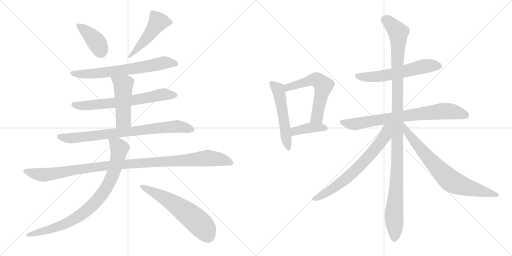
t = 0.00 s
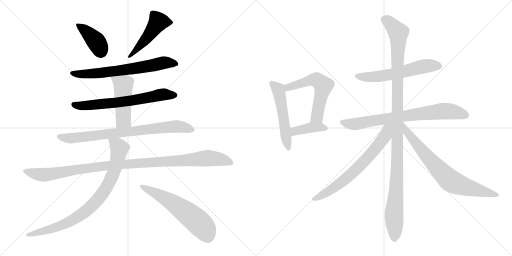
t = 2.71 s
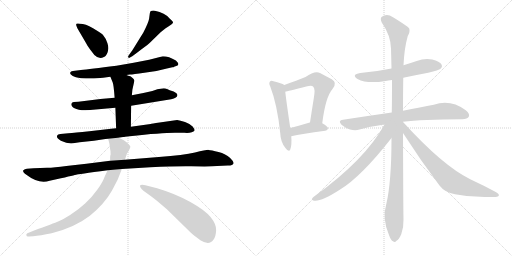
t = 5.43 s
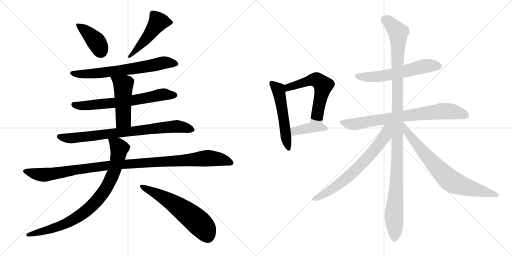
t = 8.14 s
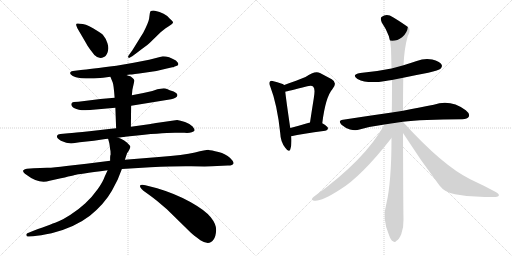
t = 10.86 s
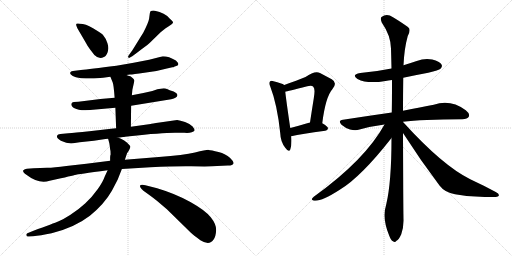
t = 13.57 s

The animated SVG that drew these frames (rendered in a browser with its animation timeline set to each time). Animation: 17 CSS @keyframes rules; one cycle of 13.57 s.

<svg version="1.1" viewBox="0 0 2048 1024" xmlns="http://www.w3.org/2000/svg">
  <g stroke="lightgray" stroke-dasharray="1,1" stroke-width="1" transform="scale(4, 4)">
    <line x1="0" y1="0" x2="256" y2="256"></line>
    <line x1="256" y1="0" x2="0" y2="256"></line>
    <line x1="128" y1="0" x2="128" y2="256"></line>
    <line x1="0" y1="128" x2="256" y2="128"></line>
    <line x1="256" y1="0" x2="512" y2="256"></line>
    <line x1="512" y1="0" x2="256" y2="256"></line>
    <line x1="384" y1="0" x2="384" y2="256"></line>
    <line x1="256" y1="128" x2="512" y2="128"></line>
  </g>
<g transform="scale(1, -1) translate(0, -850)">
   <style type="text/css">
    @keyframes keyframes0 {
      from {
       stroke: black;
       stroke-dashoffset: 400;
       stroke-width: 128;
       }
       57% {
       animation-timing-function: step-end;
       stroke: black;
       stroke-dashoffset: 0;
       stroke-width: 128;
       }
       to {
       stroke: black;
       stroke-width: 1024;
       }
       }
       #make-me-a-hanzi-animation-0 {
         animation: keyframes0 0.575521s both;
         animation-delay: 0.000000s;
         animation-timing-function: linear;
       }
    @keyframes keyframes1 {
      from {
       stroke: black;
       stroke-dashoffset: 489;
       stroke-width: 128;
       }
       61% {
       animation-timing-function: step-end;
       stroke: black;
       stroke-dashoffset: 0;
       stroke-width: 128;
       }
       to {
       stroke: black;
       stroke-width: 1024;
       }
       }
       #make-me-a-hanzi-animation-1 {
         animation: keyframes1 0.647949s both;
         animation-delay: 0.575521s;
         animation-timing-function: linear;
       }
    @keyframes keyframes2 {
      from {
       stroke: black;
       stroke-dashoffset: 672;
       stroke-width: 128;
       }
       69% {
       animation-timing-function: step-end;
       stroke: black;
       stroke-dashoffset: 0;
       stroke-width: 128;
       }
       to {
       stroke: black;
       stroke-width: 1024;
       }
       }
       #make-me-a-hanzi-animation-2 {
         animation: keyframes2 0.796875s both;
         animation-delay: 1.223470s;
         animation-timing-function: linear;
       }
    @keyframes keyframes3 {
      from {
       stroke: black;
       stroke-dashoffset: 665;
       stroke-width: 128;
       }
       68% {
       animation-timing-function: step-end;
       stroke: black;
       stroke-dashoffset: 0;
       stroke-width: 128;
       }
       to {
       stroke: black;
       stroke-width: 1024;
       }
       }
       #make-me-a-hanzi-animation-3 {
         animation: keyframes3 0.791178s both;
         animation-delay: 2.020345s;
         animation-timing-function: linear;
       }
    @keyframes keyframes4 {
      from {
       stroke: black;
       stroke-dashoffset: 481;
       stroke-width: 128;
       }
       61% {
       animation-timing-function: step-end;
       stroke: black;
       stroke-dashoffset: 0;
       stroke-width: 128;
       }
       to {
       stroke: black;
       stroke-width: 1024;
       }
       }
       #make-me-a-hanzi-animation-4 {
         animation: keyframes4 0.641439s both;
         animation-delay: 2.811523s;
         animation-timing-function: linear;
       }
    @keyframes keyframes5 {
      from {
       stroke: black;
       stroke-dashoffset: 794;
       stroke-width: 128;
       }
       72% {
       animation-timing-function: step-end;
       stroke: black;
       stroke-dashoffset: 0;
       stroke-width: 128;
       }
       to {
       stroke: black;
       stroke-width: 1024;
       }
       }
       #make-me-a-hanzi-animation-5 {
         animation: keyframes5 0.896159s both;
         animation-delay: 3.452962s;
         animation-timing-function: linear;
       }
    @keyframes keyframes6 {
      from {
       stroke: black;
       stroke-dashoffset: 1086;
       stroke-width: 128;
       }
       78% {
       animation-timing-function: step-end;
       stroke: black;
       stroke-dashoffset: 0;
       stroke-width: 128;
       }
       to {
       stroke: black;
       stroke-width: 1024;
       }
       }
       #make-me-a-hanzi-animation-6 {
         animation: keyframes6 1.133789s both;
         animation-delay: 4.349121s;
         animation-timing-function: linear;
       }
    @keyframes keyframes7 {
      from {
       stroke: black;
       stroke-dashoffset: 850;
       stroke-width: 128;
       }
       73% {
       animation-timing-function: step-end;
       stroke: black;
       stroke-dashoffset: 0;
       stroke-width: 128;
       }
       to {
       stroke: black;
       stroke-width: 1024;
       }
       }
       #make-me-a-hanzi-animation-7 {
         animation: keyframes7 0.941732s both;
         animation-delay: 5.482910s;
         animation-timing-function: linear;
       }
    @keyframes keyframes8 {
      from {
       stroke: black;
       stroke-dashoffset: 592;
       stroke-width: 128;
       }
       66% {
       animation-timing-function: step-end;
       stroke: black;
       stroke-dashoffset: 0;
       stroke-width: 128;
       }
       to {
       stroke: black;
       stroke-width: 1024;
       }
       }
       #make-me-a-hanzi-animation-8 {
         animation: keyframes8 0.731771s both;
         animation-delay: 6.424642s;
         animation-timing-function: linear;
       }
    @keyframes keyframes9 {
      from {
       stroke: black;
       stroke-dashoffset: 529;
       stroke-width: 128;
       }
       63% {
       animation-timing-function: step-end;
       stroke: black;
       stroke-dashoffset: 0;
       stroke-width: 128;
       }
       to {
       stroke: black;
       stroke-width: 1024;
       }
       }
       #make-me-a-hanzi-animation-9 {
         animation: keyframes9 0.680501s both;
         animation-delay: 7.156413s;
         animation-timing-function: linear;
       }
    @keyframes keyframes10 {
      from {
       stroke: black;
       stroke-dashoffset: 577;
       stroke-width: 128;
       }
       65% {
       animation-timing-function: step-end;
       stroke: black;
       stroke-dashoffset: 0;
       stroke-width: 128;
       }
       to {
       stroke: black;
       stroke-width: 1024;
       }
       }
       #make-me-a-hanzi-animation-10 {
         animation: keyframes10 0.719564s both;
         animation-delay: 7.836914s;
         animation-timing-function: linear;
       }
    @keyframes keyframes11 {
      from {
       stroke: black;
       stroke-dashoffset: 398;
       stroke-width: 128;
       }
       56% {
       animation-timing-function: step-end;
       stroke: black;
       stroke-dashoffset: 0;
       stroke-width: 128;
       }
       to {
       stroke: black;
       stroke-width: 1024;
       }
       }
       #make-me-a-hanzi-animation-11 {
         animation: keyframes11 0.573893s both;
         animation-delay: 8.556478s;
         animation-timing-function: linear;
       }
    @keyframes keyframes12 {
      from {
       stroke: black;
       stroke-dashoffset: 583;
       stroke-width: 128;
       }
       65% {
       animation-timing-function: step-end;
       stroke: black;
       stroke-dashoffset: 0;
       stroke-width: 128;
       }
       to {
       stroke: black;
       stroke-width: 1024;
       }
       }
       #make-me-a-hanzi-animation-12 {
         animation: keyframes12 0.724447s both;
         animation-delay: 9.130371s;
         animation-timing-function: linear;
       }
    @keyframes keyframes13 {
      from {
       stroke: black;
       stroke-dashoffset: 757;
       stroke-width: 128;
       }
       71% {
       animation-timing-function: step-end;
       stroke: black;
       stroke-dashoffset: 0;
       stroke-width: 128;
       }
       to {
       stroke: black;
       stroke-width: 1024;
       }
       }
       #make-me-a-hanzi-animation-13 {
         animation: keyframes13 0.866048s both;
         animation-delay: 9.854818s;
         animation-timing-function: linear;
       }
    @keyframes keyframes14 {
      from {
       stroke: black;
       stroke-dashoffset: 1154;
       stroke-width: 128;
       }
       79% {
       animation-timing-function: step-end;
       stroke: black;
       stroke-dashoffset: 0;
       stroke-width: 128;
       }
       to {
       stroke: black;
       stroke-width: 1024;
       }
       }
       #make-me-a-hanzi-animation-14 {
         animation: keyframes14 1.189128s both;
         animation-delay: 10.720866s;
         animation-timing-function: linear;
       }
    @keyframes keyframes15 {
      from {
       stroke: black;
       stroke-dashoffset: 689;
       stroke-width: 128;
       }
       69% {
       animation-timing-function: step-end;
       stroke: black;
       stroke-dashoffset: 0;
       stroke-width: 128;
       }
       to {
       stroke: black;
       stroke-width: 1024;
       }
       }
       #make-me-a-hanzi-animation-15 {
         animation: keyframes15 0.810710s both;
         animation-delay: 11.909994s;
         animation-timing-function: linear;
       }
    @keyframes keyframes16 {
      from {
       stroke: black;
       stroke-dashoffset: 734;
       stroke-width: 128;
       }
       70% {
       animation-timing-function: step-end;
       stroke: black;
       stroke-dashoffset: 0;
       stroke-width: 128;
       }
       to {
       stroke: black;
       stroke-width: 1024;
       }
       }
       #make-me-a-hanzi-animation-16 {
         animation: keyframes16 0.847331s both;
         animation-delay: 12.720704s;
         animation-timing-function: linear;
       }
</style>
<path d="M 344.5 677.0 Q 346.5 672.0 360.5 652.0 L 377.5 630.0 Q 396.5 611.0 415.5 622.0 Q 424.5 625.0 430.5 641.5 Q 436.5 658.0 429.5 678.0 Q 422.5 698.0 413.5 708.0 Q 409.5 715.0 388.5 727.0 Q 354.5 750.0 331.5 754.0 Q 308.5 758.0 306.0 755.5 Q 303.5 753.0 305.5 747.0 L 309.5 737.0 L 344.5 677.0 Z" fill="lightgray"></path> 
<path d="M 563.5 651.0 Q 593.5 673.0 601.5 681.0 L 642.5 721.0 L 662.5 737.0 Q 667.5 741.0 678.0 747.5 Q 688.5 754.0 691.5 758.5 Q 694.5 763.0 679.5 775.0 Q 659.5 800.0 619.5 807.0 Q 601.5 810.0 599.5 798.0 Q 598.5 791.0 596.5 776.5 Q 594.5 762.0 573.5 720.0 L 529.5 649.0 Q 526.5 644.0 518.0 633.5 Q 509.5 623.0 513.5 620.0 Q 517.5 617.0 521.5 621.0 Q 534.5 628.0 563.5 651.0 Z" fill="lightgray"></path> 
<path d="M 505.5 550.0 L 519.5 552.0 Q 531.5 552.0 577.5 559.0 Q 622.5 563.0 667.5 576.0 L 689.5 581.0 Q 694.5 581.0 696.5 583.0 L 707.5 587.0 Q 720.5 592.0 703.5 608.0 Q 675.5 625.0 651.5 625.0 L 596.5 611.0 L 534.5 599.0 L 465.5 587.0 Q 357.5 573.0 323.5 570.0 L 291.5 566.0 Q 282.5 565.0 280.5 559.5 Q 278.5 554.0 289.5 547.0 Q 300.5 540.0 324.5 537.0 Q 364.5 535.0 388.5 537.0 L 412.5 539.0 L 441.5 543.0 L 505.5 550.0 Z" fill="lightgray"></path> 
<path d="M 524.5 427.0 L 684.5 453.0 Q 709.5 459.0 709.5 469.0 Q 710.5 476.0 694.5 484.0 Q 676.5 490.0 668.0 494.0 Q 659.5 498.0 648.5 496.0 L 629.5 493.0 L 609.5 486.0 L 573.5 478.0 L 527.5 469.0 L 458.5 459.0 L 401.5 454.0 L 313.5 443.0 L 295.5 442.0 Q 287.5 441.0 285.5 435.5 Q 283.5 430.0 289.5 423.0 Q 293.5 416.0 315.5 411.5 Q 337.5 407.0 382.5 412.0 L 461.5 419.0 L 524.5 427.0 Z" fill="lightgray"></path> 
<path d="M 523.5 343.0 L 524.5 427.0 L 527.5 469.0 L 529.5 491.0 L 537.5 527.0 Q 537.5 533.0 531.5 537.0 Q 524.5 544.0 521.5 545.0 Q 518.5 545.0 505.5 550.0 C 477.5 561.0 430.5 571.0 441.5 543.0 L 450.5 521.0 Q 454.5 513.0 458.5 459.0 L 461.5 419.0 L 464.5 337.0 C 465.5 307.0 523.5 313.0 523.5 343.0 Z" fill="lightgray"></path> 
<path d="M 471.5 299.0 L 492.5 302.0 Q 496.5 302.0 500.5 303.0 L 518.5 305.0 Q 644.5 319.0 699.5 319.0 L 737.5 319.0 Q 755.5 317.0 767.0 321.5 Q 778.5 326.0 778.5 329.5 Q 778.5 333.0 770.5 344.0 Q 759.5 355.0 740.0 362.0 Q 720.5 369.0 708.5 370.0 L 638.5 360.0 Q 605.5 355.0 602.5 354.0 L 523.5 343.0 L 464.5 337.0 L 444.5 335.0 L 357.5 325.0 Q 296.5 319.0 273.5 317.0 L 241.5 314.0 Q 230.5 312.0 229.5 309.0 Q 222.5 299.0 243.5 287.0 Q 271.5 274.0 292.5 277.0 L 318.5 281.0 L 375.5 287.0 L 421.5 294.0 Q 422.5 295.0 432.5 295.0 L 471.5 299.0 Z" fill="lightgray"></path> 
<path d="M 134.5 177.0 L 107.5 175.0 Q 98.5 175.0 93.5 169.0 Q 88.5 163.0 105.5 151.0 Q 156.5 112.0 198.5 127.0 L 225.5 133.0 Q 302.5 151.0 305.0 151.5 Q 307.5 152.0 430.5 169.0 L 487.5 174.0 L 601.5 181.0 Q 700.5 186.0 765.0 185.0 Q 829.5 184.0 847.5 185.0 L 911.5 188.0 Q 932.5 189.0 934.0 196.5 Q 935.5 204.0 919.5 219.5 Q 903.5 235.0 874.0 242.5 Q 844.5 250.0 834.5 250.5 Q 824.5 251.0 780.0 240.5 Q 735.5 230.0 635.5 222.0 L 499.5 211.0 L 440.5 207.0 L 345.5 195.0 L 265.5 186.0 Q 216.5 179.0 188.5 179.0 L 134.5 177.0 Z" fill="lightgray"></path> 
<path d="M 430.5 169.0 L 418.5 143.0 Q 412.5 124.0 390.5 93.0 Q 368.5 62.0 341.5 37.0 Q 313.5 11.0 280.5 -10.0 Q 247.5 -30.0 232.5 -36.0 Q 217.5 -42.0 131.5 -74.0 L 109.5 -83.0 Q 103.5 -86.0 105.5 -91.0 Q 106.5 -98.0 115.5 -96.0 L 132.5 -95.0 Q 160.5 -92.0 206.5 -83.0 Q 298.5 -60.0 359.5 -13.0 Q 417.5 34.0 447.5 87.0 L 470.5 131.0 L 487.5 174.0 L 499.5 211.0 L 508.5 238.0 Q 511.5 241.0 516.5 250.0 Q 520.5 258.0 521.5 263.0 Q 521.5 267.0 508.5 279.0 Q 495.5 291.0 487.5 293.0 Q 479.5 298.0 471.5 299.0 C 443.5 309.0 427.5 315.0 432.5 295.0 L 437.5 276.0 L 439.5 262.0 L 440.5 253.0 Q 442.5 249.0 442.5 232.0 Q 440.5 228.0 440.5 220.0 L 440.5 207.0 L 430.5 169.0 Z" fill="lightgray"></path> 
<path d="M 569.5 111.0 Q 552.5 111.0 565.5 95.0 Q 572.5 87.0 583.5 80.5 Q 594.5 74.0 627.5 47.0 L 667.5 13.0 L 763.5 -81.0 Q 772.5 -89.0 801.5 -111.0 Q 837.5 -134.0 854.5 -108.0 Q 863.5 -95.0 864.5 -71.0 Q 865.5 -47.0 843.0 -19.0 Q 820.5 9.0 761.5 42.0 Q 702.5 75.0 628.5 97.0 L 581.5 109.0 L 569.5 111.0 Z" fill="lightgray"></path> 
<path d="M 1137.0 510.5 Q 1127.0 517.5 1094.0 525.5 Q 1084.0 528.5 1080.0 524.5 Q 1074.0 518.5 1081.0 504.5 Q 1109.0 432.5 1121.0 317.5 Q 1122.0 283.5 1141.0 259.5 Q 1156.0 238.5 1161.0 252.5 Q 1168.0 271.5 1165.0 305.5 L 1161.0 338.5 Q 1145.0 447.5 1141.0 483.5 C 1138.0 510.5 1138.0 510.5 1137.0 510.5 Z" fill="lightgray"></path> 
<path d="M 1289.0 357.5 Q 1302.0 462.5 1330.0 494.5 Q 1351.0 519.5 1327.0 533.5 Q 1308.0 543.5 1280.0 558.5 Q 1259.0 568.5 1222.0 542.5 Q 1189.0 529.5 1137.0 510.5 C 1109.0 500.5 1112.0 477.5 1141.0 483.5 Q 1148.0 484.5 1229.0 505.5 Q 1248.0 509.5 1253.0 503.5 Q 1262.0 496.5 1255.0 456.5 Q 1248.0 413.5 1240.0 360.5 C 1236.0 330.5 1285.0 327.5 1289.0 357.5 Z" fill="lightgray"></path> 
<path d="M 1165.0 305.5 Q 1205.0 315.5 1301.0 327.5 Q 1311.0 328.5 1312.0 337.5 Q 1312.0 344.5 1289.0 357.5 L 1240.0 360.5 L 1239.0 360.5 Q 1196.0 347.5 1161.0 338.5 C 1132.0 330.5 1136.0 298.5 1165.0 305.5 Z" fill="lightgray"></path> 
<path d="M 1613.0 539.5 Q 1659.0 549.5 1713.0 559.5 Q 1756.0 569.5 1762.0 575.5 Q 1771.0 582.5 1766.0 592.5 Q 1759.0 604.5 1729.0 612.5 Q 1698.0 618.5 1667.0 606.5 Q 1640.0 597.5 1614.0 589.5 L 1566.0 576.5 Q 1508.0 564.5 1441.0 558.5 Q 1404.0 552.5 1430.0 534.5 Q 1469.0 513.5 1542.0 526.5 Q 1552.0 529.5 1568.0 530.5 L 1613.0 539.5 Z" fill="lightgray"></path> 
<path d="M 1612.0 363.5 Q 1685.0 373.5 1849.0 373.5 Q 1870.0 374.5 1875.0 383.5 Q 1881.0 395.5 1863.0 409.5 Q 1802.0 454.5 1735.0 431.5 Q 1684.0 422.5 1612.0 407.5 L 1567.0 400.5 Q 1476.0 387.5 1372.0 371.5 Q 1350.0 368.5 1366.0 351.5 Q 1381.0 338.5 1400.0 332.5 Q 1422.0 326.5 1438.0 332.5 Q 1484.0 345.5 1538.0 352.5 L 1612.0 363.5 Z" fill="lightgray"></path> 
<path d="M 1612.0 362.5 L 1612.0 363.5 L 1612.0 407.5 Q 1612.0 473.5 1613.0 539.5 L 1614.0 589.5 Q 1617.0 656.5 1631.0 706.5 Q 1641.0 722.5 1637.0 736.5 Q 1630.0 746.5 1572.0 781.5 Q 1547.0 797.5 1526.0 782.5 Q 1520.0 776.5 1527.0 760.5 Q 1563.0 708.5 1564.0 656.5 Q 1565.0 619.5 1566.0 576.5 L 1568.0 530.5 Q 1568.0 433.5 1567.0 400.5 L 1566.0 298.5 Q 1566.0 121.5 1545.0 33.5 Q 1527.0 -23.5 1557.0 -92.5 Q 1564.0 -111.5 1572.0 -114.5 Q 1579.0 -121.5 1586.0 -112.5 Q 1595.0 -108.5 1605.0 -86.5 Q 1615.0 -59.5 1614.0 -27.5 Q 1613.0 15.5 1612.0 318.5 L 1612.0 362.5 Z" fill="lightgray"></path> 
<path d="M 1538.0 352.5 Q 1460.0 210.5 1255.0 63.5 Q 1242.0 51.5 1251.0 49.5 Q 1275.0 37.5 1359.0 91.5 Q 1444.0 142.5 1566.0 298.5 C 1616.0 362.5 1558.0 387.5 1538.0 352.5 Z" fill="lightgray"></path> 
<path d="M 1612.0 318.5 Q 1681.0 210.5 1758.0 108.5 Q 1779.0 80.5 1820.0 73.5 Q 1893.0 58.5 1972.0 62.5 Q 1993.0 62.5 1995.0 67.5 Q 1998.0 74.5 1983.0 82.5 Q 1937.0 107.5 1881.0 133.5 Q 1770.0 188.5 1614.0 360.5 Q 1613.0 361.5 1612.0 362.5 C 1592.0 384.5 1596.0 343.5 1612.0 318.5 Z" fill="lightgray"></path> 
      <clipPath id="make-me-a-hanzi-clip-0">
      <path d="M 344.5 677.0 Q 346.5 672.0 360.5 652.0 L 377.5 630.0 Q 396.5 611.0 415.5 622.0 Q 424.5 625.0 430.5 641.5 Q 436.5 658.0 429.5 678.0 Q 422.5 698.0 413.5 708.0 Q 409.5 715.0 388.5 727.0 Q 354.5 750.0 331.5 754.0 Q 308.5 758.0 306.0 755.5 Q 303.5 753.0 305.5 747.0 L 309.5 737.0 L 344.5 677.0 Z" fill="lightgray"></path>
      </clipPath>
      <path clip-path="url(#make-me-a-hanzi-clip-0)" d="M 310.5 751.0 L 378.5 691.0 L 397.5 663.0 L 401.5 644.0 " fill="none" id="make-me-a-hanzi-animation-0" stroke-dasharray="272 544" stroke-linecap="round"></path>

      <clipPath id="make-me-a-hanzi-clip-1">
      <path d="M 563.5 651.0 Q 593.5 673.0 601.5 681.0 L 642.5 721.0 L 662.5 737.0 Q 667.5 741.0 678.0 747.5 Q 688.5 754.0 691.5 758.5 Q 694.5 763.0 679.5 775.0 Q 659.5 800.0 619.5 807.0 Q 601.5 810.0 599.5 798.0 Q 598.5 791.0 596.5 776.5 Q 594.5 762.0 573.5 720.0 L 529.5 649.0 Q 526.5 644.0 518.0 633.5 Q 509.5 623.0 513.5 620.0 Q 517.5 617.0 521.5 621.0 Q 534.5 628.0 563.5 651.0 Z" fill="lightgray"></path>
      </clipPath>
      <path clip-path="url(#make-me-a-hanzi-clip-1)" d="M 684.5 760.0 L 632.5 763.0 L 584.5 695.0 L 539.5 643.0 L 516.5 626.0 " fill="none" id="make-me-a-hanzi-animation-1" stroke-dasharray="361 722" stroke-linecap="round"></path>

      <clipPath id="make-me-a-hanzi-clip-2">
      <path d="M 505.5 550.0 L 519.5 552.0 Q 531.5 552.0 577.5 559.0 Q 622.5 563.0 667.5 576.0 L 689.5 581.0 Q 694.5 581.0 696.5 583.0 L 707.5 587.0 Q 720.5 592.0 703.5 608.0 Q 675.5 625.0 651.5 625.0 L 596.5 611.0 L 534.5 599.0 L 465.5 587.0 Q 357.5 573.0 323.5 570.0 L 291.5 566.0 Q 282.5 565.0 280.5 559.5 Q 278.5 554.0 289.5 547.0 Q 300.5 540.0 324.5 537.0 Q 364.5 535.0 388.5 537.0 L 412.5 539.0 L 441.5 543.0 L 505.5 550.0 Z" fill="lightgray"></path>
      </clipPath>
      <path clip-path="url(#make-me-a-hanzi-clip-2)" d="M 289.5 557.0 L 319.5 553.0 L 404.5 558.0 L 582.5 583.0 L 655.5 599.0 L 701.5 597.0 " fill="none" id="make-me-a-hanzi-animation-2" stroke-dasharray="544 1088" stroke-linecap="round"></path>

      <clipPath id="make-me-a-hanzi-clip-3">
      <path d="M 524.5 427.0 L 684.5 453.0 Q 709.5 459.0 709.5 469.0 Q 710.5 476.0 694.5 484.0 Q 676.5 490.0 668.0 494.0 Q 659.5 498.0 648.5 496.0 L 629.5 493.0 L 609.5 486.0 L 573.5 478.0 L 527.5 469.0 L 458.5 459.0 L 401.5 454.0 L 313.5 443.0 L 295.5 442.0 Q 287.5 441.0 285.5 435.5 Q 283.5 430.0 289.5 423.0 Q 293.5 416.0 315.5 411.5 Q 337.5 407.0 382.5 412.0 L 461.5 419.0 L 524.5 427.0 Z" fill="lightgray"></path>
      </clipPath>
      <path clip-path="url(#make-me-a-hanzi-clip-3)" d="M 295.5 432.0 L 309.5 427.0 L 356.5 428.0 L 543.5 450.0 L 654.5 473.0 L 699.5 469.0 " fill="none" id="make-me-a-hanzi-animation-3" stroke-dasharray="537 1074" stroke-linecap="round"></path>

      <clipPath id="make-me-a-hanzi-clip-4">
      <path d="M 523.5 343.0 L 524.5 427.0 L 527.5 469.0 L 529.5 491.0 L 537.5 527.0 Q 537.5 533.0 531.5 537.0 Q 524.5 544.0 521.5 545.0 Q 518.5 545.0 505.5 550.0 C 477.5 561.0 430.5 571.0 441.5 543.0 L 450.5 521.0 Q 454.5 513.0 458.5 459.0 L 461.5 419.0 L 464.5 337.0 C 465.5 307.0 523.5 313.0 523.5 343.0 Z" fill="lightgray"></path>
      </clipPath>
      <path clip-path="url(#make-me-a-hanzi-clip-4)" d="M 448.5 539.0 L 493.5 505.0 L 493.5 370.0 L 471.5 344.0 " fill="none" id="make-me-a-hanzi-animation-4" stroke-dasharray="353 706" stroke-linecap="round"></path>

      <clipPath id="make-me-a-hanzi-clip-5">
      <path d="M 471.5 299.0 L 492.5 302.0 Q 496.5 302.0 500.5 303.0 L 518.5 305.0 Q 644.5 319.0 699.5 319.0 L 737.5 319.0 Q 755.5 317.0 767.0 321.5 Q 778.5 326.0 778.5 329.5 Q 778.5 333.0 770.5 344.0 Q 759.5 355.0 740.0 362.0 Q 720.5 369.0 708.5 370.0 L 638.5 360.0 Q 605.5 355.0 602.5 354.0 L 523.5 343.0 L 464.5 337.0 L 444.5 335.0 L 357.5 325.0 Q 296.5 319.0 273.5 317.0 L 241.5 314.0 Q 230.5 312.0 229.5 309.0 Q 222.5 299.0 243.5 287.0 Q 271.5 274.0 292.5 277.0 L 318.5 281.0 L 375.5 287.0 L 421.5 294.0 Q 422.5 295.0 432.5 295.0 L 471.5 299.0 Z" fill="lightgray"></path>
      </clipPath>
      <path clip-path="url(#make-me-a-hanzi-clip-5)" d="M 238.5 304.0 L 268.5 297.0 L 309.5 299.0 L 690.5 344.0 L 738.5 341.0 L 770.5 329.0 " fill="none" id="make-me-a-hanzi-animation-5" stroke-dasharray="666 1332" stroke-linecap="round"></path>

      <clipPath id="make-me-a-hanzi-clip-6">
      <path d="M 134.5 177.0 L 107.5 175.0 Q 98.5 175.0 93.5 169.0 Q 88.5 163.0 105.5 151.0 Q 156.5 112.0 198.5 127.0 L 225.5 133.0 Q 302.5 151.0 305.0 151.5 Q 307.5 152.0 430.5 169.0 L 487.5 174.0 L 601.5 181.0 Q 700.5 186.0 765.0 185.0 Q 829.5 184.0 847.5 185.0 L 911.5 188.0 Q 932.5 189.0 934.0 196.5 Q 935.5 204.0 919.5 219.5 Q 903.5 235.0 874.0 242.5 Q 844.5 250.0 834.5 250.5 Q 824.5 251.0 780.0 240.5 Q 735.5 230.0 635.5 222.0 L 499.5 211.0 L 440.5 207.0 L 345.5 195.0 L 265.5 186.0 Q 216.5 179.0 188.5 179.0 L 134.5 177.0 Z" fill="lightgray"></path>
      </clipPath>
      <path clip-path="url(#make-me-a-hanzi-clip-6)" d="M 103.5 166.0 L 149.5 152.0 L 177.5 151.0 L 434.5 188.0 L 823.5 217.0 L 884.5 213.0 L 925.5 199.0 " fill="none" id="make-me-a-hanzi-animation-6" stroke-dasharray="958 1916" stroke-linecap="round"></path>

      <clipPath id="make-me-a-hanzi-clip-7">
      <path d="M 430.5 169.0 L 418.5 143.0 Q 412.5 124.0 390.5 93.0 Q 368.5 62.0 341.5 37.0 Q 313.5 11.0 280.5 -10.0 Q 247.5 -30.0 232.5 -36.0 Q 217.5 -42.0 131.5 -74.0 L 109.5 -83.0 Q 103.5 -86.0 105.5 -91.0 Q 106.5 -98.0 115.5 -96.0 L 132.5 -95.0 Q 160.5 -92.0 206.5 -83.0 Q 298.5 -60.0 359.5 -13.0 Q 417.5 34.0 447.5 87.0 L 470.5 131.0 L 487.5 174.0 L 499.5 211.0 L 508.5 238.0 Q 511.5 241.0 516.5 250.0 Q 520.5 258.0 521.5 263.0 Q 521.5 267.0 508.5 279.0 Q 495.5 291.0 487.5 293.0 Q 479.5 298.0 471.5 299.0 C 443.5 309.0 427.5 315.0 432.5 295.0 L 437.5 276.0 L 439.5 262.0 L 440.5 253.0 Q 442.5 249.0 442.5 232.0 Q 440.5 228.0 440.5 220.0 L 440.5 207.0 L 430.5 169.0 Z" fill="lightgray"></path>
      </clipPath>
      <path clip-path="url(#make-me-a-hanzi-clip-7)" d="M 439.5 292.0 L 476.5 257.0 L 473.5 227.0 L 439.5 126.0 L 391.5 52.0 L 318.5 -13.0 L 255.5 -48.0 L 112.5 -89.0 " fill="none" id="make-me-a-hanzi-animation-7" stroke-dasharray="722 1444" stroke-linecap="round"></path>

      <clipPath id="make-me-a-hanzi-clip-8">
      <path d="M 569.5 111.0 Q 552.5 111.0 565.5 95.0 Q 572.5 87.0 583.5 80.5 Q 594.5 74.0 627.5 47.0 L 667.5 13.0 L 763.5 -81.0 Q 772.5 -89.0 801.5 -111.0 Q 837.5 -134.0 854.5 -108.0 Q 863.5 -95.0 864.5 -71.0 Q 865.5 -47.0 843.0 -19.0 Q 820.5 9.0 761.5 42.0 Q 702.5 75.0 628.5 97.0 L 581.5 109.0 L 569.5 111.0 Z" fill="lightgray"></path>
      </clipPath>
      <path clip-path="url(#make-me-a-hanzi-clip-8)" d="M 567.5 103.0 L 686.5 42.0 L 747.5 -2.0 L 808.5 -54.0 L 830.5 -95.0 " fill="none" id="make-me-a-hanzi-animation-8" stroke-dasharray="464 928" stroke-linecap="round"></path>

      <clipPath id="make-me-a-hanzi-clip-9">
      <path d="M 1137.0 510.5 Q 1127.0 517.5 1094.0 525.5 Q 1084.0 528.5 1080.0 524.5 Q 1074.0 518.5 1081.0 504.5 Q 1109.0 432.5 1121.0 317.5 Q 1122.0 283.5 1141.0 259.5 Q 1156.0 238.5 1161.0 252.5 Q 1168.0 271.5 1165.0 305.5 L 1161.0 338.5 Q 1145.0 447.5 1141.0 483.5 C 1138.0 510.5 1138.0 510.5 1137.0 510.5 Z" fill="lightgray"></path>
      </clipPath>
      <path clip-path="url(#make-me-a-hanzi-clip-9)" d="M 1088.0 517.5 L 1115.0 486.5 L 1152.0 257.5 " fill="none" id="make-me-a-hanzi-animation-9" stroke-dasharray="401 802" stroke-linecap="round"></path>

      <clipPath id="make-me-a-hanzi-clip-10">
      <path d="M 1289.0 357.5 Q 1302.0 462.5 1330.0 494.5 Q 1351.0 519.5 1327.0 533.5 Q 1308.0 543.5 1280.0 558.5 Q 1259.0 568.5 1222.0 542.5 Q 1189.0 529.5 1137.0 510.5 C 1109.0 500.5 1112.0 477.5 1141.0 483.5 Q 1148.0 484.5 1229.0 505.5 Q 1248.0 509.5 1253.0 503.5 Q 1262.0 496.5 1255.0 456.5 Q 1248.0 413.5 1240.0 360.5 C 1236.0 330.5 1285.0 327.5 1289.0 357.5 Z" fill="lightgray"></path>
      </clipPath>
      <path clip-path="url(#make-me-a-hanzi-clip-10)" d="M 1142.0 490.5 L 1167.0 506.5 L 1242.0 530.5 L 1272.0 528.5 L 1293.0 508.5 L 1268.0 383.5 L 1247.0 367.5 " fill="none" id="make-me-a-hanzi-animation-10" stroke-dasharray="449 898" stroke-linecap="round"></path>

      <clipPath id="make-me-a-hanzi-clip-11">
      <path d="M 1165.0 305.5 Q 1205.0 315.5 1301.0 327.5 Q 1311.0 328.5 1312.0 337.5 Q 1312.0 344.5 1289.0 357.5 L 1240.0 360.5 L 1239.0 360.5 Q 1196.0 347.5 1161.0 338.5 C 1132.0 330.5 1136.0 298.5 1165.0 305.5 Z" fill="lightgray"></path>
      </clipPath>
      <path clip-path="url(#make-me-a-hanzi-clip-11)" d="M 1169.0 311.5 L 1183.0 327.5 L 1238.0 339.5 L 1302.0 337.5 " fill="none" id="make-me-a-hanzi-animation-11" stroke-dasharray="270 540" stroke-linecap="round"></path>

      <clipPath id="make-me-a-hanzi-clip-12">
      <path d="M 1613.0 539.5 Q 1659.0 549.5 1713.0 559.5 Q 1756.0 569.5 1762.0 575.5 Q 1771.0 582.5 1766.0 592.5 Q 1759.0 604.5 1729.0 612.5 Q 1698.0 618.5 1667.0 606.5 Q 1640.0 597.5 1614.0 589.5 L 1566.0 576.5 Q 1508.0 564.5 1441.0 558.5 Q 1404.0 552.5 1430.0 534.5 Q 1469.0 513.5 1542.0 526.5 Q 1552.0 529.5 1568.0 530.5 L 1613.0 539.5 Z" fill="lightgray"></path>
      </clipPath>
      <path clip-path="url(#make-me-a-hanzi-clip-12)" d="M 1433.0 547.5 L 1461.0 541.5 L 1514.0 544.5 L 1695.0 585.5 L 1755.0 586.5 " fill="none" id="make-me-a-hanzi-animation-12" stroke-dasharray="455 910" stroke-linecap="round"></path>

      <clipPath id="make-me-a-hanzi-clip-13">
      <path d="M 1612.0 363.5 Q 1685.0 373.5 1849.0 373.5 Q 1870.0 374.5 1875.0 383.5 Q 1881.0 395.5 1863.0 409.5 Q 1802.0 454.5 1735.0 431.5 Q 1684.0 422.5 1612.0 407.5 L 1567.0 400.5 Q 1476.0 387.5 1372.0 371.5 Q 1350.0 368.5 1366.0 351.5 Q 1381.0 338.5 1400.0 332.5 Q 1422.0 326.5 1438.0 332.5 Q 1484.0 345.5 1538.0 352.5 L 1612.0 363.5 Z" fill="lightgray"></path>
      </clipPath>
      <path clip-path="url(#make-me-a-hanzi-clip-13)" d="M 1369.0 361.5 L 1420.0 353.5 L 1505.0 370.5 L 1763.0 405.5 L 1806.0 404.5 L 1863.0 389.5 " fill="none" id="make-me-a-hanzi-animation-13" stroke-dasharray="629 1258" stroke-linecap="round"></path>

      <clipPath id="make-me-a-hanzi-clip-14">
      <path d="M 1612.0 362.5 L 1612.0 363.5 L 1612.0 407.5 Q 1612.0 473.5 1613.0 539.5 L 1614.0 589.5 Q 1617.0 656.5 1631.0 706.5 Q 1641.0 722.5 1637.0 736.5 Q 1630.0 746.5 1572.0 781.5 Q 1547.0 797.5 1526.0 782.5 Q 1520.0 776.5 1527.0 760.5 Q 1563.0 708.5 1564.0 656.5 Q 1565.0 619.5 1566.0 576.5 L 1568.0 530.5 Q 1568.0 433.5 1567.0 400.5 L 1566.0 298.5 Q 1566.0 121.5 1545.0 33.5 Q 1527.0 -23.5 1557.0 -92.5 Q 1564.0 -111.5 1572.0 -114.5 Q 1579.0 -121.5 1586.0 -112.5 Q 1595.0 -108.5 1605.0 -86.5 Q 1615.0 -59.5 1614.0 -27.5 Q 1613.0 15.5 1612.0 318.5 L 1612.0 362.5 Z" fill="lightgray"></path>
      </clipPath>
      <path clip-path="url(#make-me-a-hanzi-clip-14)" d="M 1539.0 773.5 L 1568.0 751.5 L 1593.0 720.5 L 1590.0 205.5 L 1576.0 6.5 L 1577.0 -100.5 " fill="none" id="make-me-a-hanzi-animation-14" stroke-dasharray="1026 2052" stroke-linecap="round"></path>

      <clipPath id="make-me-a-hanzi-clip-15">
      <path d="M 1538.0 352.5 Q 1460.0 210.5 1255.0 63.5 Q 1242.0 51.5 1251.0 49.5 Q 1275.0 37.5 1359.0 91.5 Q 1444.0 142.5 1566.0 298.5 C 1616.0 362.5 1558.0 387.5 1538.0 352.5 Z" fill="lightgray"></path>
      </clipPath>
      <path clip-path="url(#make-me-a-hanzi-clip-15)" d="M 1560.0 349.5 L 1549.0 335.5 L 1541.0 305.5 L 1517.0 273.5 L 1427.0 174.5 L 1339.0 100.5 L 1280.0 63.5 L 1256.0 55.5 " fill="none" id="make-me-a-hanzi-animation-15" stroke-dasharray="561 1122" stroke-linecap="round"></path>

      <clipPath id="make-me-a-hanzi-clip-16">
      <path d="M 1612.0 318.5 Q 1681.0 210.5 1758.0 108.5 Q 1779.0 80.5 1820.0 73.5 Q 1893.0 58.5 1972.0 62.5 Q 1993.0 62.5 1995.0 67.5 Q 1998.0 74.5 1983.0 82.5 Q 1937.0 107.5 1881.0 133.5 Q 1770.0 188.5 1614.0 360.5 Q 1613.0 361.5 1612.0 362.5 C 1592.0 384.5 1596.0 343.5 1612.0 318.5 Z" fill="lightgray"></path>
      </clipPath>
      <path clip-path="url(#make-me-a-hanzi-clip-16)" d="M 1619.0 340.5 L 1629.0 319.5 L 1679.0 257.5 L 1801.0 128.5 L 1862.0 102.5 L 1989.0 70.5 " fill="none" id="make-me-a-hanzi-animation-16" stroke-dasharray="606 1212" stroke-linecap="round"></path>

</g>
</svg>
